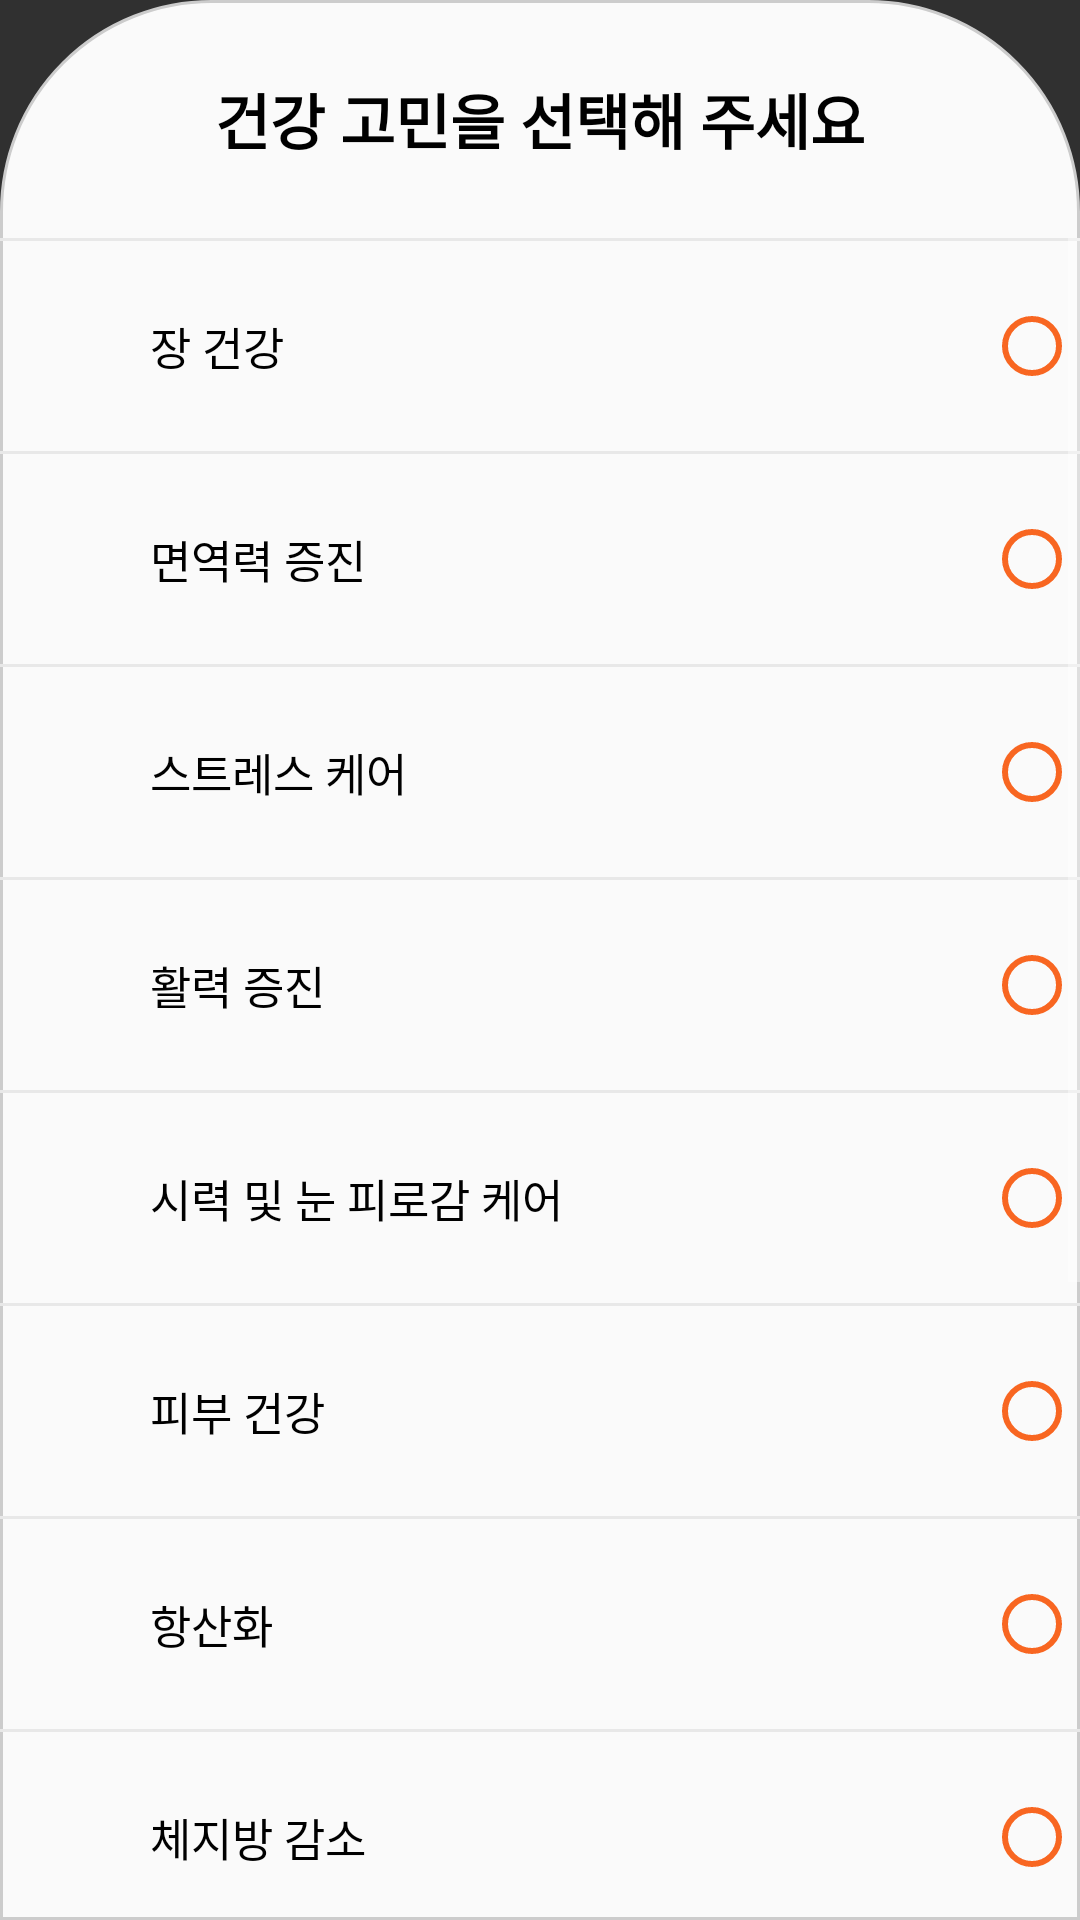

Android layout source for this screen:
<!-- AndroidManifest.xml: application theme Theme.Kosmo -->
<!-- res/layout/fragment_ranking_tab_purpose_customdialog.xml -->
<?xml version="1.0" encoding="utf-8"?>
<androidx.appcompat.widget.LinearLayoutCompat xmlns:android="http://schemas.android.com/apk/res/android"
    android:layout_width="match_parent"
    android:layout_height="680dp"
    android:layout_gravity="bottom"
    android:orientation="vertical"
    android:background="@drawable/custom_dialog_bg">
    <TextView
        android:layout_width="match_parent"
        android:layout_height="wrap_content"
        android:text="건강 고민을 선택해 주세요"
        android:gravity="center"
        android:textColor="@color/black"
        android:layout_margin="25dp"
        android:textSize="20dp"
        android:textStyle="bold"/>
    <ScrollView
        android:layout_width="match_parent"
        android:layout_height="wrap_content">
        <LinearLayout
            android:layout_width="match_parent"
            android:layout_height="wrap_content"
            android:orientation="vertical">

            <RadioGroup
                android:id="@+id/radioGroup_purpose"
                android:orientation="vertical"
                android:layout_width="match_parent"
                android:layout_height="match_parent">
                <TextView
                    android:layout_width="match_parent"
                    android:layout_height="1dp"
                    android:background="#E8E8E8"/>

                <RadioButton
                    android:text="장 건강"
                    android:textColor="@color/black"
                    android:textSize="15dp"
                    android:id="@+id/rg_pps_1"
                    android:layout_width="match_parent"
                    android:buttonTint="#F86621"
                    android:layoutDirection="rtl"
                    android:paddingHorizontal="50dp"
                    android:layout_marginVertical="10dp"
                    android:layout_height="50dp" />
                <TextView
                    android:layout_width="match_parent"
                    android:layout_height="1dp"
                    android:background="#E8E8E8"/>

                <RadioButton
                    android:text="면역력 증진"
                    android:textColor="@color/black"
                    android:textSize="15dp"
                    android:id="@+id/rg_pps_2"
                    android:layout_width="match_parent"
                    android:buttonTint="#F86621"
                    android:layoutDirection="rtl"
                    android:layout_marginVertical="10dp"
                    android:paddingHorizontal="50dp"
                    android:layout_height="50dp" />
                <TextView
                    android:layout_width="match_parent"
                    android:layout_height="1dp"
                    android:background="#E8E8E8"/>
                <RadioButton
                    android:text="스트레스 케어"
                    android:textColor="@color/black"
                    android:textSize="15dp"
                    android:id="@+id/rg_pps_3"
                    android:layout_width="match_parent"
                    android:buttonTint="#F86621"
                    android:layoutDirection="rtl"
                    android:paddingHorizontal="50dp"
                    android:layout_marginVertical="10dp"
                    android:layout_height="50dp" />
                <TextView
                    android:layout_width="match_parent"
                    android:layout_height="1dp"
                    android:background="#E8E8E8"/>
                <RadioButton
                    android:text="활력 증진"
                    android:textColor="@color/black"
                    android:textSize="15dp"
                    android:id="@+id/rg_pps_4"
                    android:layout_width="match_parent"
                    android:buttonTint="#F86621"
                    android:layoutDirection="rtl"
                    android:paddingHorizontal="50dp"
                    android:layout_marginVertical="10dp"
                    android:layout_height="50dp" />
                <TextView
                    android:layout_width="match_parent"
                    android:layout_height="1dp"
                    android:background="#E8E8E8"/>
                <RadioButton
                    android:text="시력 및 눈 피로감 케어"
                    android:textColor="@color/black"
                    android:textSize="15dp"
                    android:id="@+id/rg_pps_5"
                    android:layout_width="match_parent"
                    android:buttonTint="#F86621"
                    android:layoutDirection="rtl"
                    android:paddingHorizontal="50dp"
                    android:layout_marginVertical="10dp"
                    android:layout_height="50dp" />
                <TextView
                    android:layout_width="match_parent"
                    android:layout_height="1dp"
                    android:background="#E8E8E8"/>
                <RadioButton
                    android:text="피부 건강"
                    android:textColor="@color/black"
                    android:textSize="15dp"
                    android:layout_width="match_parent"
                    android:id="@+id/rg_pps_6"
                    android:buttonTint="#F86621"
                    android:layoutDirection="rtl"
                    android:paddingHorizontal="50dp"
                    android:layout_marginVertical="10dp"
                    android:layout_height="50dp" />
                <TextView
                    android:layout_width="match_parent"
                    android:layout_height="1dp"
                    android:background="#E8E8E8"/>
                <RadioButton
                    android:text="항산화"
                    android:textColor="@color/black"
                    android:textSize="15dp"
                    android:id="@+id/rg_pps_7"
                    android:layout_width="match_parent"
                    android:buttonTint="#F86621"
                    android:layoutDirection="rtl"
                    android:paddingHorizontal="50dp"
                    android:layout_marginVertical="10dp"
                    android:layout_height="50dp" />
                <TextView
                    android:layout_width="match_parent"
                    android:layout_height="1dp"
                    android:background="#E8E8E8"/>
                <RadioButton
                    android:text="체지방 감소"
                    android:textColor="@color/black"
                    android:textSize="15dp"
                    android:id="@+id/rg_pps_8"
                    android:layout_width="match_parent"
                    android:buttonTint="#F86621"
                    android:layoutDirection="rtl"
                    android:paddingHorizontal="50dp"
                    android:layout_marginVertical="10dp"
                    android:layout_height="50dp" />
                <TextView
                    android:layout_width="match_parent"
                    android:layout_height="1dp"
                    android:background="#E8E8E8"/>
                <RadioButton
                    android:text="간 건강"
                    android:textColor="@color/black"
                    android:textSize="15dp"
                    android:id="@+id/rg_pps_9"
                    android:layout_width="match_parent"
                    android:buttonTint="#F86621"
                    android:layoutDirection="rtl"
                    android:paddingHorizontal="50dp"
                    android:layout_marginVertical="10dp"
                    android:layout_height="50dp" />
                <TextView
                    android:layout_width="match_parent"
                    android:layout_height="1dp"
                    android:background="#E8E8E8"/>
                <RadioButton
                    android:text="뼈 건강"
                    android:textColor="@color/black"
                    android:textSize="15dp"
                    android:id="@+id/rg_pps_10"
                    android:layout_width="match_parent"
                    android:buttonTint="#F86621"
                    android:layoutDirection="rtl"
                    android:paddingHorizontal="50dp"
                    android:layout_marginVertical="10dp"
                    android:layout_height="50dp" />
                <TextView
                    android:layout_width="match_parent"
                    android:layout_height="1dp"
                    android:background="#E8E8E8"
                    />
                <RadioButton
                    android:text="혈당 관리"
                    android:textColor="@color/black"
                    android:textSize="15dp"
                    android:id="@+id/rg_pps_11"
                    android:layout_width="match_parent"
                    android:buttonTint="#F86621"
                    android:layoutDirection="rtl"
                    android:paddingHorizontal="50dp"
                    android:layout_marginVertical="10dp"
                    android:layout_height="50dp" />
                <TextView
                    android:layout_width="match_parent"
                    android:layout_height="1dp"
                    android:background="#E8E8E8"
                    />
                <RadioButton
                    android:text="콜레스테롤 개선"
                    android:textColor="@color/black"
                    android:textSize="15dp"
                    android:id="@+id/rg_pps_12"
                    android:layout_width="match_parent"
                    android:buttonTint="#F86621"
                    android:layoutDirection="rtl"
                    android:paddingHorizontal="50dp"
                    android:layout_marginVertical="10dp"
                    android:layout_height="50dp" />
                <TextView
                    android:layout_width="match_parent"
                    android:layout_height="1dp"
                    android:background="#E8E8E8"
                    android:layout_marginBottom="50dp"/>

            </RadioGroup>

        </LinearLayout>
    </ScrollView>


</androidx.appcompat.widget.LinearLayoutCompat>
<!-- resources referenced by this layout -->
<resources>
  <color name="black">#FF000000</color>
  <!-- drawable custom_dialog_bg (drawable) -->
  <?xml version="1.0" encoding="utf-8"?>
  <selector xmlns:android="http://schemas.android.com/apk/res/android">
      
      <item>
          <shape xmlns:android="http://schemas.android.com/apk/res/android" android:shape="rectangle">
              <stroke
                  android:width="1dp"
                  android:color="#cccccc" />
              <corners android:topLeftRadius="70dp"
                  android:topRightRadius="70dp"/>
              <solid android:color="#fafafa" />
          </shape>
      </item>
  </selector>
  <style name="Theme.Kosmo" parent="Base.Theme.Kosmo" />
  <style name="Base.Theme.Kosmo" parent="Theme.AppCompat.NoActionBar">
          
          
      </style>
</resources>
